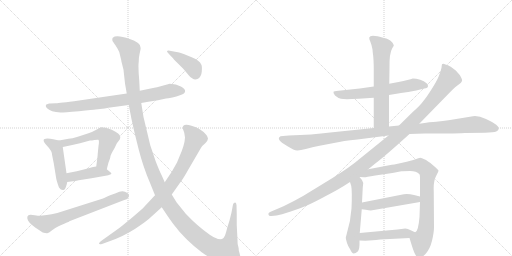
t = 0.00 s
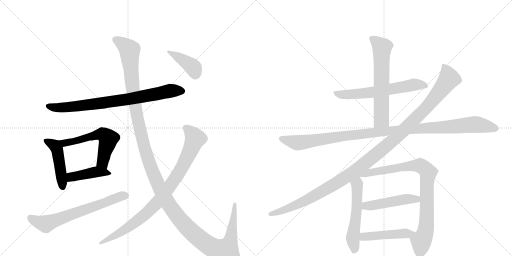
t = 2.69 s
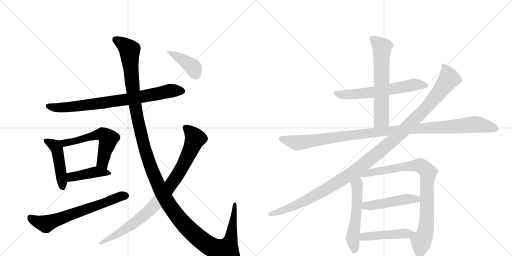
t = 5.39 s
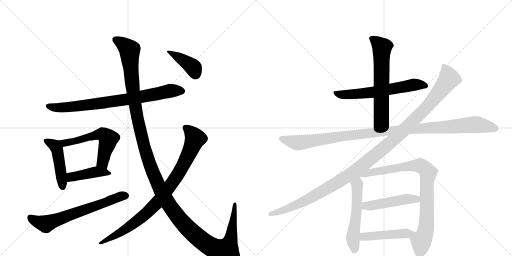
t = 8.08 s
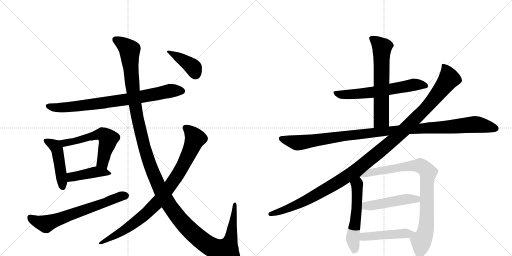
t = 10.77 s
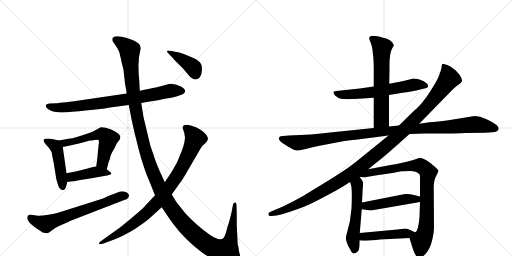
t = 13.47 s

The animated SVG that drew these frames (rendered in a browser with its animation timeline set to each time). Animation: 16 CSS @keyframes rules; one cycle of 13.47 s.

<svg version="1.1" viewBox="0 0 2048 1024" xmlns="http://www.w3.org/2000/svg">
  <g stroke="lightgray" stroke-dasharray="1,1" stroke-width="1" transform="scale(4, 4)">
    <line x1="0" y1="0" x2="256" y2="256"></line>
    <line x1="256" y1="0" x2="0" y2="256"></line>
    <line x1="128" y1="0" x2="128" y2="256"></line>
    <line x1="0" y1="128" x2="256" y2="128"></line>
    <line x1="256" y1="0" x2="512" y2="256"></line>
    <line x1="512" y1="0" x2="256" y2="256"></line>
    <line x1="384" y1="0" x2="384" y2="256"></line>
    <line x1="256" y1="128" x2="512" y2="128"></line>
  </g>
<g transform="scale(1, -1) translate(0, -850)">
   <style type="text/css">
    @keyframes keyframes0 {
      from {
       stroke: black;
       stroke-dashoffset: 799;
       stroke-width: 128;
       }
       72% {
       animation-timing-function: step-end;
       stroke: black;
       stroke-dashoffset: 0;
       stroke-width: 128;
       }
       to {
       stroke: black;
       stroke-width: 1024;
       }
       }
       #make-me-a-hanzi-animation-0 {
         animation: keyframes0 0.900228s both;
         animation-delay: 0.000000s;
         animation-timing-function: linear;
       }
    @keyframes keyframes1 {
      from {
       stroke: black;
       stroke-dashoffset: 462;
       stroke-width: 128;
       }
       60% {
       animation-timing-function: step-end;
       stroke: black;
       stroke-dashoffset: 0;
       stroke-width: 128;
       }
       to {
       stroke: black;
       stroke-width: 1024;
       }
       }
       #make-me-a-hanzi-animation-1 {
         animation: keyframes1 0.625977s both;
         animation-delay: 0.900228s;
         animation-timing-function: linear;
       }
    @keyframes keyframes2 {
      from {
       stroke: black;
       stroke-dashoffset: 576;
       stroke-width: 128;
       }
       65% {
       animation-timing-function: step-end;
       stroke: black;
       stroke-dashoffset: 0;
       stroke-width: 128;
       }
       to {
       stroke: black;
       stroke-width: 1024;
       }
       }
       #make-me-a-hanzi-animation-2 {
         animation: keyframes2 0.718750s both;
         animation-delay: 1.526204s;
         animation-timing-function: linear;
       }
    @keyframes keyframes3 {
      from {
       stroke: black;
       stroke-dashoffset: 424;
       stroke-width: 128;
       }
       58% {
       animation-timing-function: step-end;
       stroke: black;
       stroke-dashoffset: 0;
       stroke-width: 128;
       }
       to {
       stroke: black;
       stroke-width: 1024;
       }
       }
       #make-me-a-hanzi-animation-3 {
         animation: keyframes3 0.595052s both;
         animation-delay: 2.244954s;
         animation-timing-function: linear;
       }
    @keyframes keyframes4 {
      from {
       stroke: black;
       stroke-dashoffset: 659;
       stroke-width: 128;
       }
       68% {
       animation-timing-function: step-end;
       stroke: black;
       stroke-dashoffset: 0;
       stroke-width: 128;
       }
       to {
       stroke: black;
       stroke-width: 1024;
       }
       }
       #make-me-a-hanzi-animation-4 {
         animation: keyframes4 0.786296s both;
         animation-delay: 2.840007s;
         animation-timing-function: linear;
       }
    @keyframes keyframes5 {
      from {
       stroke: black;
       stroke-dashoffset: 1466;
       stroke-width: 128;
       }
       83% {
       animation-timing-function: step-end;
       stroke: black;
       stroke-dashoffset: 0;
       stroke-width: 128;
       }
       to {
       stroke: black;
       stroke-width: 1024;
       }
       }
       #make-me-a-hanzi-animation-5 {
         animation: keyframes5 1.443034s both;
         animation-delay: 3.626302s;
         animation-timing-function: linear;
       }
    @keyframes keyframes6 {
      from {
       stroke: black;
       stroke-dashoffset: 893;
       stroke-width: 128;
       }
       74% {
       animation-timing-function: step-end;
       stroke: black;
       stroke-dashoffset: 0;
       stroke-width: 128;
       }
       to {
       stroke: black;
       stroke-width: 1024;
       }
       }
       #make-me-a-hanzi-animation-6 {
         animation: keyframes6 0.976725s both;
         animation-delay: 5.069336s;
         animation-timing-function: linear;
       }
    @keyframes keyframes7 {
      from {
       stroke: black;
       stroke-dashoffset: 401;
       stroke-width: 128;
       }
       57% {
       animation-timing-function: step-end;
       stroke: black;
       stroke-dashoffset: 0;
       stroke-width: 128;
       }
       to {
       stroke: black;
       stroke-width: 1024;
       }
       }
       #make-me-a-hanzi-animation-7 {
         animation: keyframes7 0.576335s both;
         animation-delay: 6.046061s;
         animation-timing-function: linear;
       }
    @keyframes keyframes8 {
      from {
       stroke: black;
       stroke-dashoffset: 624;
       stroke-width: 128;
       }
       67% {
       animation-timing-function: step-end;
       stroke: black;
       stroke-dashoffset: 0;
       stroke-width: 128;
       }
       to {
       stroke: black;
       stroke-width: 1024;
       }
       }
       #make-me-a-hanzi-animation-8 {
         animation: keyframes8 0.757812s both;
         animation-delay: 6.622396s;
         animation-timing-function: linear;
       }
    @keyframes keyframes9 {
      from {
       stroke: black;
       stroke-dashoffset: 636;
       stroke-width: 128;
       }
       67% {
       animation-timing-function: step-end;
       stroke: black;
       stroke-dashoffset: 0;
       stroke-width: 128;
       }
       to {
       stroke: black;
       stroke-width: 1024;
       }
       }
       #make-me-a-hanzi-animation-9 {
         animation: keyframes9 0.767578s both;
         animation-delay: 7.380208s;
         animation-timing-function: linear;
       }
    @keyframes keyframes10 {
      from {
       stroke: black;
       stroke-dashoffset: 1120;
       stroke-width: 128;
       }
       78% {
       animation-timing-function: step-end;
       stroke: black;
       stroke-dashoffset: 0;
       stroke-width: 128;
       }
       to {
       stroke: black;
       stroke-width: 1024;
       }
       }
       #make-me-a-hanzi-animation-10 {
         animation: keyframes10 1.161458s both;
         animation-delay: 8.147786s;
         animation-timing-function: linear;
       }
    @keyframes keyframes11 {
      from {
       stroke: black;
       stroke-dashoffset: 1222;
       stroke-width: 128;
       }
       80% {
       animation-timing-function: step-end;
       stroke: black;
       stroke-dashoffset: 0;
       stroke-width: 128;
       }
       to {
       stroke: black;
       stroke-width: 1024;
       }
       }
       #make-me-a-hanzi-animation-11 {
         animation: keyframes11 1.244466s both;
         animation-delay: 9.309245s;
         animation-timing-function: linear;
       }
    @keyframes keyframes12 {
      from {
       stroke: black;
       stroke-dashoffset: 543;
       stroke-width: 128;
       }
       64% {
       animation-timing-function: step-end;
       stroke: black;
       stroke-dashoffset: 0;
       stroke-width: 128;
       }
       to {
       stroke: black;
       stroke-width: 1024;
       }
       }
       #make-me-a-hanzi-animation-12 {
         animation: keyframes12 0.691895s both;
         animation-delay: 10.553711s;
         animation-timing-function: linear;
       }
    @keyframes keyframes13 {
      from {
       stroke: black;
       stroke-dashoffset: 860;
       stroke-width: 128;
       }
       74% {
       animation-timing-function: step-end;
       stroke: black;
       stroke-dashoffset: 0;
       stroke-width: 128;
       }
       to {
       stroke: black;
       stroke-width: 1024;
       }
       }
       #make-me-a-hanzi-animation-13 {
         animation: keyframes13 0.949870s both;
         animation-delay: 11.245605s;
         animation-timing-function: linear;
       }
    @keyframes keyframes14 {
      from {
       stroke: black;
       stroke-dashoffset: 482;
       stroke-width: 128;
       }
       61% {
       animation-timing-function: step-end;
       stroke: black;
       stroke-dashoffset: 0;
       stroke-width: 128;
       }
       to {
       stroke: black;
       stroke-width: 1024;
       }
       }
       #make-me-a-hanzi-animation-14 {
         animation: keyframes14 0.642253s both;
         animation-delay: 12.195475s;
         animation-timing-function: linear;
       }
    @keyframes keyframes15 {
      from {
       stroke: black;
       stroke-dashoffset: 463;
       stroke-width: 128;
       }
       60% {
       animation-timing-function: step-end;
       stroke: black;
       stroke-dashoffset: 0;
       stroke-width: 128;
       }
       to {
       stroke: black;
       stroke-width: 1024;
       }
       }
       #make-me-a-hanzi-animation-15 {
         animation: keyframes15 0.626790s both;
         animation-delay: 12.837728s;
         animation-timing-function: linear;
       }
</style>
<path d="M 200 436 Q 198 436 196 436 L 194 435 Q 187 434 184 431 Q 181 426 187 418 Q 203 402 242 400 Q 256 400 315.5 405.5 Q 375 411 382 412 L 410 415 Q 417 415 433 419 L 515 430 L 565 438 L 593 443 L 632 449 L 664 456 Q 671 457 689.5 460.5 Q 708 464 717 468 Q 726 472 732.5 474.5 Q 739 477 740.5 485 Q 742 493 723.5 504 Q 705 515 679 515 L 639 504 Q 628 500 617 499 L 559 487 L 507 476 L 296 445 Q 225 437 223 437 L 200 436 Z" fill="lightgray"></path> 
<path d="M 236 288 L 213 293 Q 201 296 189 296 Q 160 296 189 266 Q 208 246 208 232 L 215 197 L 225 135 Q 227 124 236 100 Q 244 88 254 90 Q 263 91 269 122 L 266 157 L 251 262 C 248 285 248 285 236 288 Z" fill="lightgray"></path> 
<path d="M 427 173 L 434 200 L 440 216 Q 441 220 442 226 Q 443 232 459 259 Q 467 277 469 279 L 479 292 Q 482 300 481 303 Q 481 315 447 331 Q 437 336 423 339 Q 408 342 404 341 Q 399 340 387 332 Q 374 324 351 316 L 311 303 Q 288 296 274 295 L 236 288 C 206 283 222 256 251 262 L 280 268 L 320 277 L 360 288 Q 367 288 378 290 Q 388 292 393 291 Q 398 289 394 266 L 391 236 Q 391 229 385 184 C 381 154 419 144 427 173 Z" fill="lightgray"></path> 
<path d="M 366 137 L 428 148 Q 431 148 441 152 Q 451 155 439 163 L 427 173 C 409 188 409 188 385 184 L 372 182 L 347 175 L 307 165 L 266 157 C 237 151 239 118 269 122 L 291 125 Q 296 125 315 129 L 366 137 Z" fill="lightgray"></path> 
<path d="M 229 -2 Q 167 -16 145.5 -12 Q 124 -8 121 -9 Q 103 -11 112 -32 Q 116 -40 129.5 -51 Q 143 -62 150 -66 L 171 -80 Q 183 -83 189 -82.5 Q 195 -82 207 -72 Q 219 -62 236 -54 L 259 -44 Q 278 -36 280 -34 L 497 50 Q 508 51 513 59 Q 523 75 500 83 Q 486 89 463 77 L 438 68 Q 413 56 412 56 L 229 -2 Z" fill="lightgray"></path> 
<path d="M 515 430 L 524 384 Q 524 382 537 324 L 554 255 Q 573 181 599 121 L 620 69 L 647 21 L 665 -6 Q 692 -46 707 -63 Q 720 -81 748.5 -108.5 Q 777 -136 805.5 -158 Q 834 -180 873.5 -195.5 Q 913 -211 928 -210.5 Q 943 -210 951 -208 Q 965 -197 961 -174 L 955 -151 Q 955 -145 954 -140 L 951 -128 Q 950 -124 950 -109 L 947 -50 L 947 -8 L 946 30 Q 945 40 941 40 Q 934 40 932 32 L 926 0 L 918 -32 L 909 -61 Q 904 -82 900 -91.5 Q 896 -101 888 -106 Q 884 -107 872 -106 Q 857 -102 839 -89 Q 788 -53 743 -5 L 706 41 L 687 72 L 659 121 L 647 148 Q 639 163 623 204 L 601 269 L 574 382 L 565 438 L 559 487 L 557 528 Q 552 582 555 604 Q 555 620 558 633 L 562 652 Q 565 670 552 678.5 Q 539 687 519 694 Q 465 713 451 699 Q 448 695 450 686 L 463 667 Q 471 655 477 642 L 485 609 Q 485 606 487 599 L 494 571 L 500 516 L 507 476 L 515 430 Z" fill="lightgray"></path> 
<path d="M 620 69 L 578 24 Q 570 14 523 -24.5 Q 476 -63 473 -65 L 403 -115 Q 395 -122 396 -125 Q 397 -128 408 -126 L 438 -115 Q 495 -94 541 -64.5 Q 587 -35 605 -17 L 647 21 L 687 72 L 718 116 Q 730 130 754 173 L 803 257 Q 809 268 821 277 Q 832 288 832 296 Q 832 304 822 314 Q 804 336 766 347.5 Q 728 359 731 336 L 737 319 L 740 300 L 738 283 Q 735 267 727 246 L 708 200 L 687 163 L 659 121 L 620 69 Z" fill="lightgray"></path> 
<path d="M 679 647 Q 671 649 668 646 Q 667 643 674 636 L 692 617 Q 695 613 709 599 L 733 575 L 754 550 Q 773 527 790 534 Q 805 541 807 563 Q 809 585 805 592 Q 798 608 769 620 L 735 634 L 720 639 Q 711 642 706 642 L 679 647 Z" fill="lightgray"></path> 
<path d="M 1556 470 L 1604 478 Q 1631 481 1665 488 L 1697 496 Q 1712 498 1712 506 Q 1712 514 1705 518 Q 1697 526 1681 531 Q 1664 536 1651 536 Q 1637 531 1594 522 L 1557 515 L 1495 504 L 1439 496 L 1354 487 Q 1335 486 1334 483 Q 1332 479 1340 468 Q 1351 458 1364 455 Q 1377 452 1434 455 L 1495 459 L 1556 470 Z" fill="lightgray"></path> 
<path d="M 1556 344 L 1556 470 L 1557 515 L 1558 580 Q 1557 637 1569 657 L 1575 667 Q 1576 669 1570 679 Q 1555 696 1536 698 Q 1481 714 1477 700 Q 1476 694 1481 684 Q 1486 673 1490 652 L 1491 640 Q 1495 616 1495 570 L 1495 504 L 1495 459 L 1495 338 C 1495 308 1556 314 1556 344 Z" fill="lightgray"></path> 
<path d="M 1638 314 L 1699 316 Q 1844 316 1860 318 L 1940 319 Q 1975 320 1985 324 Q 1995 328 1995 336 Q 1995 343 1985 351 Q 1975 359 1944 374 Q 1913 388 1892 385 L 1794 369 Q 1773 366 1745 363 Q 1723 363 1677 355 L 1596 348 L 1556 344 L 1495 338 L 1321 320 Q 1250 311 1155 308 L 1132 306 Q 1120 306 1117 301 Q 1113 296 1118 289 Q 1122 282 1150 265 Q 1178 247 1190 248 Q 1202 249 1223 254 Q 1252 262 1273 266 L 1341 279 Q 1369 286 1430 292 L 1554 308 L 1638 314 Z" fill="lightgray"></path> 
<path d="M 1473 173 L 1501 196 Q 1534 220 1638 314 L 1677 355 L 1797 478 Q 1823 505 1835 512 Q 1846 519 1848 526 Q 1850 532 1839 550 L 1823 568 L 1803 583 Q 1791 591 1782 592 Q 1772 597 1768 593 Q 1767 590 1766 579 Q 1764 567 1755 545 Q 1746 523 1725 491 Q 1704 458 1695 448 Q 1683 430 1651 402 L 1596 348 L 1554 308 L 1428 206 Q 1407 187 1330 138 L 1214 67 Q 1172 43 1134 25 L 1080 2 Q 1071 -2 1074 -9 Q 1076 -16 1086 -14 L 1106 -12 Q 1122 -10 1163 4 Q 1204 17 1232 30 Q 1259 42 1307 68 Q 1355 93 1375 106 L 1400 122 L 1438 142 L 1473 173 Z" fill="lightgray"></path> 
<path d="M 1400 122 L 1405 106 Q 1409 85 1406 16 Q 1400 -31 1400 -33 L 1383 -101 Q 1383 -104 1388 -122 Q 1392 -135 1401 -148 Q 1408 -164 1415 -164 Q 1422 -164 1431 -156 Q 1439 -149 1438 -112 L 1439 -82 L 1447 13 L 1448 40 L 1451 100 L 1453 118 Q 1451 129 1438 142 C 1418 164 1391 151 1400 122 Z" fill="lightgray"></path> 
<path d="M 1638 -102 L 1646 -128 Q 1661 -178 1672 -180 Q 1683 -186 1702 -166 Q 1720 -146 1728 -113 Q 1736 -80 1736 -59 L 1735 86 Q 1733 124 1744 145 Q 1754 165 1754 167 Q 1754 171 1732 189 Q 1710 208 1697 213 Q 1687 219 1681 219 Q 1675 218 1662 213 Q 1648 208 1609 199 Q 1569 190 1562 190 L 1473 173 C 1444 167 1408 144 1438 142 L 1457 141 Q 1458 140 1501 148 L 1556 156 Q 1599 163 1606 165 Q 1613 166 1640 166 Q 1666 166 1677 154 Q 1680 153 1680 136 L 1680 64 L 1680 42 L 1678 -18 Q 1673 -77 1661 -79 C 1645 -104 1635 -93 1638 -102 Z" fill="lightgray"></path> 
<path d="M 1447 13 L 1463 11 Q 1482 7 1489 9 L 1680 42 C 1710 47 1709 57 1680 64 L 1656 70 Q 1627 77 1605 71 L 1448 40 C 1419 34 1417 17 1447 13 Z" fill="lightgray"></path> 
<path d="M 1438 -112 L 1462 -113 L 1491 -111 Q 1515 -108 1560 -106 L 1638 -102 C 1668 -100 1689 -89 1661 -79 Q 1660 -80 1645 -72 Q 1630 -64 1621 -64 L 1590 -68 L 1439 -82 C 1409 -85 1408 -111 1438 -112 Z" fill="lightgray"></path> 
      <clipPath id="make-me-a-hanzi-clip-0">
      <path d="M 200 436 Q 198 436 196 436 L 194 435 Q 187 434 184 431 Q 181 426 187 418 Q 203 402 242 400 Q 256 400 315.5 405.5 Q 375 411 382 412 L 410 415 Q 417 415 433 419 L 515 430 L 565 438 L 593 443 L 632 449 L 664 456 Q 671 457 689.5 460.5 Q 708 464 717 468 Q 726 472 732.5 474.5 Q 739 477 740.5 485 Q 742 493 723.5 504 Q 705 515 679 515 L 639 504 Q 628 500 617 499 L 559 487 L 507 476 L 296 445 Q 225 437 223 437 L 200 436 Z" fill="lightgray"></path>
      </clipPath>
      <path clip-path="url(#make-me-a-hanzi-clip-0)" d="M 192 426 L 233 419 L 303 424 L 530 456 L 685 488 L 729 485 " fill="none" id="make-me-a-hanzi-animation-0" stroke-dasharray="671 1342" stroke-linecap="round"></path>

      <clipPath id="make-me-a-hanzi-clip-1">
      <path d="M 236 288 L 213 293 Q 201 296 189 296 Q 160 296 189 266 Q 208 246 208 232 L 215 197 L 225 135 Q 227 124 236 100 Q 244 88 254 90 Q 263 91 269 122 L 266 157 L 251 262 C 248 285 248 285 236 288 Z" fill="lightgray"></path>
      </clipPath>
      <path clip-path="url(#make-me-a-hanzi-clip-1)" d="M 188 281 L 221 266 L 229 251 L 251 100 " fill="none" id="make-me-a-hanzi-animation-1" stroke-dasharray="334 668" stroke-linecap="round"></path>

      <clipPath id="make-me-a-hanzi-clip-2">
      <path d="M 427 173 L 434 200 L 440 216 Q 441 220 442 226 Q 443 232 459 259 Q 467 277 469 279 L 479 292 Q 482 300 481 303 Q 481 315 447 331 Q 437 336 423 339 Q 408 342 404 341 Q 399 340 387 332 Q 374 324 351 316 L 311 303 Q 288 296 274 295 L 236 288 C 206 283 222 256 251 262 L 280 268 L 320 277 L 360 288 Q 367 288 378 290 Q 388 292 393 291 Q 398 289 394 266 L 391 236 Q 391 229 385 184 C 381 154 419 144 427 173 Z" fill="lightgray"></path>
      </clipPath>
      <path clip-path="url(#make-me-a-hanzi-clip-2)" d="M 243 284 L 258 278 L 284 282 L 405 314 L 421 307 L 433 295 L 411 209 L 422 182 " fill="none" id="make-me-a-hanzi-animation-2" stroke-dasharray="448 896" stroke-linecap="round"></path>

      <clipPath id="make-me-a-hanzi-clip-3">
      <path d="M 366 137 L 428 148 Q 431 148 441 152 Q 451 155 439 163 L 427 173 C 409 188 409 188 385 184 L 372 182 L 347 175 L 307 165 L 266 157 C 237 151 239 118 269 122 L 291 125 Q 296 125 315 129 L 366 137 Z" fill="lightgray"></path>
      </clipPath>
      <path clip-path="url(#make-me-a-hanzi-clip-3)" d="M 274 128 L 290 144 L 382 162 L 433 156 " fill="none" id="make-me-a-hanzi-animation-3" stroke-dasharray="296 592" stroke-linecap="round"></path>

      <clipPath id="make-me-a-hanzi-clip-4">
      <path d="M 229 -2 Q 167 -16 145.5 -12 Q 124 -8 121 -9 Q 103 -11 112 -32 Q 116 -40 129.5 -51 Q 143 -62 150 -66 L 171 -80 Q 183 -83 189 -82.5 Q 195 -82 207 -72 Q 219 -62 236 -54 L 259 -44 Q 278 -36 280 -34 L 497 50 Q 508 51 513 59 Q 523 75 500 83 Q 486 89 463 77 L 438 68 Q 413 56 412 56 L 229 -2 Z" fill="lightgray"></path>
      </clipPath>
      <path clip-path="url(#make-me-a-hanzi-clip-4)" d="M 121 -22 L 183 -46 L 500 68 " fill="none" id="make-me-a-hanzi-animation-4" stroke-dasharray="531 1062" stroke-linecap="round"></path>

      <clipPath id="make-me-a-hanzi-clip-5">
      <path d="M 515 430 L 524 384 Q 524 382 537 324 L 554 255 Q 573 181 599 121 L 620 69 L 647 21 L 665 -6 Q 692 -46 707 -63 Q 720 -81 748.5 -108.5 Q 777 -136 805.5 -158 Q 834 -180 873.5 -195.5 Q 913 -211 928 -210.5 Q 943 -210 951 -208 Q 965 -197 961 -174 L 955 -151 Q 955 -145 954 -140 L 951 -128 Q 950 -124 950 -109 L 947 -50 L 947 -8 L 946 30 Q 945 40 941 40 Q 934 40 932 32 L 926 0 L 918 -32 L 909 -61 Q 904 -82 900 -91.5 Q 896 -101 888 -106 Q 884 -107 872 -106 Q 857 -102 839 -89 Q 788 -53 743 -5 L 706 41 L 687 72 L 659 121 L 647 148 Q 639 163 623 204 L 601 269 L 574 382 L 565 438 L 559 487 L 557 528 Q 552 582 555 604 Q 555 620 558 633 L 562 652 Q 565 670 552 678.5 Q 539 687 519 694 Q 465 713 451 699 Q 448 695 450 686 L 463 667 Q 471 655 477 642 L 485 609 Q 485 606 487 599 L 494 571 L 500 516 L 507 476 L 515 430 Z" fill="lightgray"></path>
      </clipPath>
      <path clip-path="url(#make-me-a-hanzi-clip-5)" d="M 460 692 L 500 668 L 518 646 L 536 457 L 572 281 L 615 151 L 638 99 L 687 15 L 754 -66 L 812 -116 L 856 -143 L 905 -154 L 924 -103 L 939 33 " fill="none" id="make-me-a-hanzi-animation-5" stroke-dasharray="1338 2676" stroke-linecap="round"></path>

      <clipPath id="make-me-a-hanzi-clip-6">
      <path d="M 620 69 L 578 24 Q 570 14 523 -24.5 Q 476 -63 473 -65 L 403 -115 Q 395 -122 396 -125 Q 397 -128 408 -126 L 438 -115 Q 495 -94 541 -64.5 Q 587 -35 605 -17 L 647 21 L 687 72 L 718 116 Q 730 130 754 173 L 803 257 Q 809 268 821 277 Q 832 288 832 296 Q 832 304 822 314 Q 804 336 766 347.5 Q 728 359 731 336 L 737 319 L 740 300 L 738 283 Q 735 267 727 246 L 708 200 L 687 163 L 659 121 L 620 69 Z" fill="lightgray"></path>
      </clipPath>
      <path clip-path="url(#make-me-a-hanzi-clip-6)" d="M 743 339 L 781 296 L 727 178 L 655 72 L 594 5 L 538 -42 L 402 -122 " fill="none" id="make-me-a-hanzi-animation-6" stroke-dasharray="765 1530" stroke-linecap="round"></path>

      <clipPath id="make-me-a-hanzi-clip-7">
      <path d="M 679 647 Q 671 649 668 646 Q 667 643 674 636 L 692 617 Q 695 613 709 599 L 733 575 L 754 550 Q 773 527 790 534 Q 805 541 807 563 Q 809 585 805 592 Q 798 608 769 620 L 735 634 L 720 639 Q 711 642 706 642 L 679 647 Z" fill="lightgray"></path>
      </clipPath>
      <path clip-path="url(#make-me-a-hanzi-clip-7)" d="M 674 643 L 764 588 L 774 579 L 782 554 " fill="none" id="make-me-a-hanzi-animation-7" stroke-dasharray="273 546" stroke-linecap="round"></path>

      <clipPath id="make-me-a-hanzi-clip-8">
      <path d="M 1556 470 L 1604 478 Q 1631 481 1665 488 L 1697 496 Q 1712 498 1712 506 Q 1712 514 1705 518 Q 1697 526 1681 531 Q 1664 536 1651 536 Q 1637 531 1594 522 L 1557 515 L 1495 504 L 1439 496 L 1354 487 Q 1335 486 1334 483 Q 1332 479 1340 468 Q 1351 458 1364 455 Q 1377 452 1434 455 L 1495 459 L 1556 470 Z" fill="lightgray"></path>
      </clipPath>
      <path clip-path="url(#make-me-a-hanzi-clip-8)" d="M 1338 480 L 1353 473 L 1404 472 L 1514 484 L 1656 511 L 1701 508 " fill="none" id="make-me-a-hanzi-animation-8" stroke-dasharray="496 992" stroke-linecap="round"></path>

      <clipPath id="make-me-a-hanzi-clip-9">
      <path d="M 1556 344 L 1556 470 L 1557 515 L 1558 580 Q 1557 637 1569 657 L 1575 667 Q 1576 669 1570 679 Q 1555 696 1536 698 Q 1481 714 1477 700 Q 1476 694 1481 684 Q 1486 673 1490 652 L 1491 640 Q 1495 616 1495 570 L 1495 504 L 1495 459 L 1495 338 C 1495 308 1556 314 1556 344 Z" fill="lightgray"></path>
      </clipPath>
      <path clip-path="url(#make-me-a-hanzi-clip-9)" d="M 1485 697 L 1528 660 L 1526 372 L 1502 346 " fill="none" id="make-me-a-hanzi-animation-9" stroke-dasharray="508 1016" stroke-linecap="round"></path>

      <clipPath id="make-me-a-hanzi-clip-10">
      <path d="M 1638 314 L 1699 316 Q 1844 316 1860 318 L 1940 319 Q 1975 320 1985 324 Q 1995 328 1995 336 Q 1995 343 1985 351 Q 1975 359 1944 374 Q 1913 388 1892 385 L 1794 369 Q 1773 366 1745 363 Q 1723 363 1677 355 L 1596 348 L 1556 344 L 1495 338 L 1321 320 Q 1250 311 1155 308 L 1132 306 Q 1120 306 1117 301 Q 1113 296 1118 289 Q 1122 282 1150 265 Q 1178 247 1190 248 Q 1202 249 1223 254 Q 1252 262 1273 266 L 1341 279 Q 1369 286 1430 292 L 1554 308 L 1638 314 Z" fill="lightgray"></path>
      </clipPath>
      <path clip-path="url(#make-me-a-hanzi-clip-10)" d="M 1127 296 L 1190 279 L 1535 325 L 1890 352 L 1983 336 " fill="none" id="make-me-a-hanzi-animation-10" stroke-dasharray="992 1984" stroke-linecap="round"></path>

      <clipPath id="make-me-a-hanzi-clip-11">
      <path d="M 1473 173 L 1501 196 Q 1534 220 1638 314 L 1677 355 L 1797 478 Q 1823 505 1835 512 Q 1846 519 1848 526 Q 1850 532 1839 550 L 1823 568 L 1803 583 Q 1791 591 1782 592 Q 1772 597 1768 593 Q 1767 590 1766 579 Q 1764 567 1755 545 Q 1746 523 1725 491 Q 1704 458 1695 448 Q 1683 430 1651 402 L 1596 348 L 1554 308 L 1428 206 Q 1407 187 1330 138 L 1214 67 Q 1172 43 1134 25 L 1080 2 Q 1071 -2 1074 -9 Q 1076 -16 1086 -14 L 1106 -12 Q 1122 -10 1163 4 Q 1204 17 1232 30 Q 1259 42 1307 68 Q 1355 93 1375 106 L 1400 122 L 1438 142 L 1473 173 Z" fill="lightgray"></path>
      </clipPath>
      <path clip-path="url(#make-me-a-hanzi-clip-11)" d="M 1774 585 L 1787 567 L 1796 535 L 1778 509 L 1698 411 L 1541 262 L 1419 163 L 1305 93 L 1166 21 L 1082 -6 " fill="none" id="make-me-a-hanzi-animation-11" stroke-dasharray="1094 2188" stroke-linecap="round"></path>

      <clipPath id="make-me-a-hanzi-clip-12">
      <path d="M 1400 122 L 1405 106 Q 1409 85 1406 16 Q 1400 -31 1400 -33 L 1383 -101 Q 1383 -104 1388 -122 Q 1392 -135 1401 -148 Q 1408 -164 1415 -164 Q 1422 -164 1431 -156 Q 1439 -149 1438 -112 L 1439 -82 L 1447 13 L 1448 40 L 1451 100 L 1453 118 Q 1451 129 1438 142 C 1418 164 1391 151 1400 122 Z" fill="lightgray"></path>
      </clipPath>
      <path clip-path="url(#make-me-a-hanzi-clip-12)" d="M 1436 130 L 1428 111 L 1425 -9 L 1411 -100 L 1416 -154 " fill="none" id="make-me-a-hanzi-animation-12" stroke-dasharray="415 830" stroke-linecap="round"></path>

      <clipPath id="make-me-a-hanzi-clip-13">
      <path d="M 1638 -102 L 1646 -128 Q 1661 -178 1672 -180 Q 1683 -186 1702 -166 Q 1720 -146 1728 -113 Q 1736 -80 1736 -59 L 1735 86 Q 1733 124 1744 145 Q 1754 165 1754 167 Q 1754 171 1732 189 Q 1710 208 1697 213 Q 1687 219 1681 219 Q 1675 218 1662 213 Q 1648 208 1609 199 Q 1569 190 1562 190 L 1473 173 C 1444 167 1408 144 1438 142 L 1457 141 Q 1458 140 1501 148 L 1556 156 Q 1599 163 1606 165 Q 1613 166 1640 166 Q 1666 166 1677 154 Q 1680 153 1680 136 L 1680 64 L 1680 42 L 1678 -18 Q 1673 -77 1661 -79 C 1645 -104 1635 -93 1638 -102 Z" fill="lightgray"></path>
      </clipPath>
      <path clip-path="url(#make-me-a-hanzi-clip-13)" d="M 1453 146 L 1498 164 L 1639 187 L 1681 188 L 1709 165 L 1704 -63 L 1685 -114 L 1678 -165 " fill="none" id="make-me-a-hanzi-animation-13" stroke-dasharray="732 1464" stroke-linecap="round"></path>

      <clipPath id="make-me-a-hanzi-clip-14">
      <path d="M 1447 13 L 1463 11 Q 1482 7 1489 9 L 1680 42 C 1710 47 1709 57 1680 64 L 1656 70 Q 1627 77 1605 71 L 1448 40 C 1419 34 1417 17 1447 13 Z" fill="lightgray"></path>
      </clipPath>
      <path clip-path="url(#make-me-a-hanzi-clip-14)" d="M 1452 20 L 1602 50 L 1666 53 L 1672 59 " fill="none" id="make-me-a-hanzi-animation-14" stroke-dasharray="354 708" stroke-linecap="round"></path>

      <clipPath id="make-me-a-hanzi-clip-15">
      <path d="M 1438 -112 L 1462 -113 L 1491 -111 Q 1515 -108 1560 -106 L 1638 -102 C 1668 -100 1689 -89 1661 -79 Q 1660 -80 1645 -72 Q 1630 -64 1621 -64 L 1590 -68 L 1439 -82 C 1409 -85 1408 -111 1438 -112 Z" fill="lightgray"></path>
      </clipPath>
      <path clip-path="url(#make-me-a-hanzi-clip-15)" d="M 1444 -105 L 1455 -97 L 1478 -94 L 1648 -80 " fill="none" id="make-me-a-hanzi-animation-15" stroke-dasharray="335 670" stroke-linecap="round"></path>

</g>
</svg>
